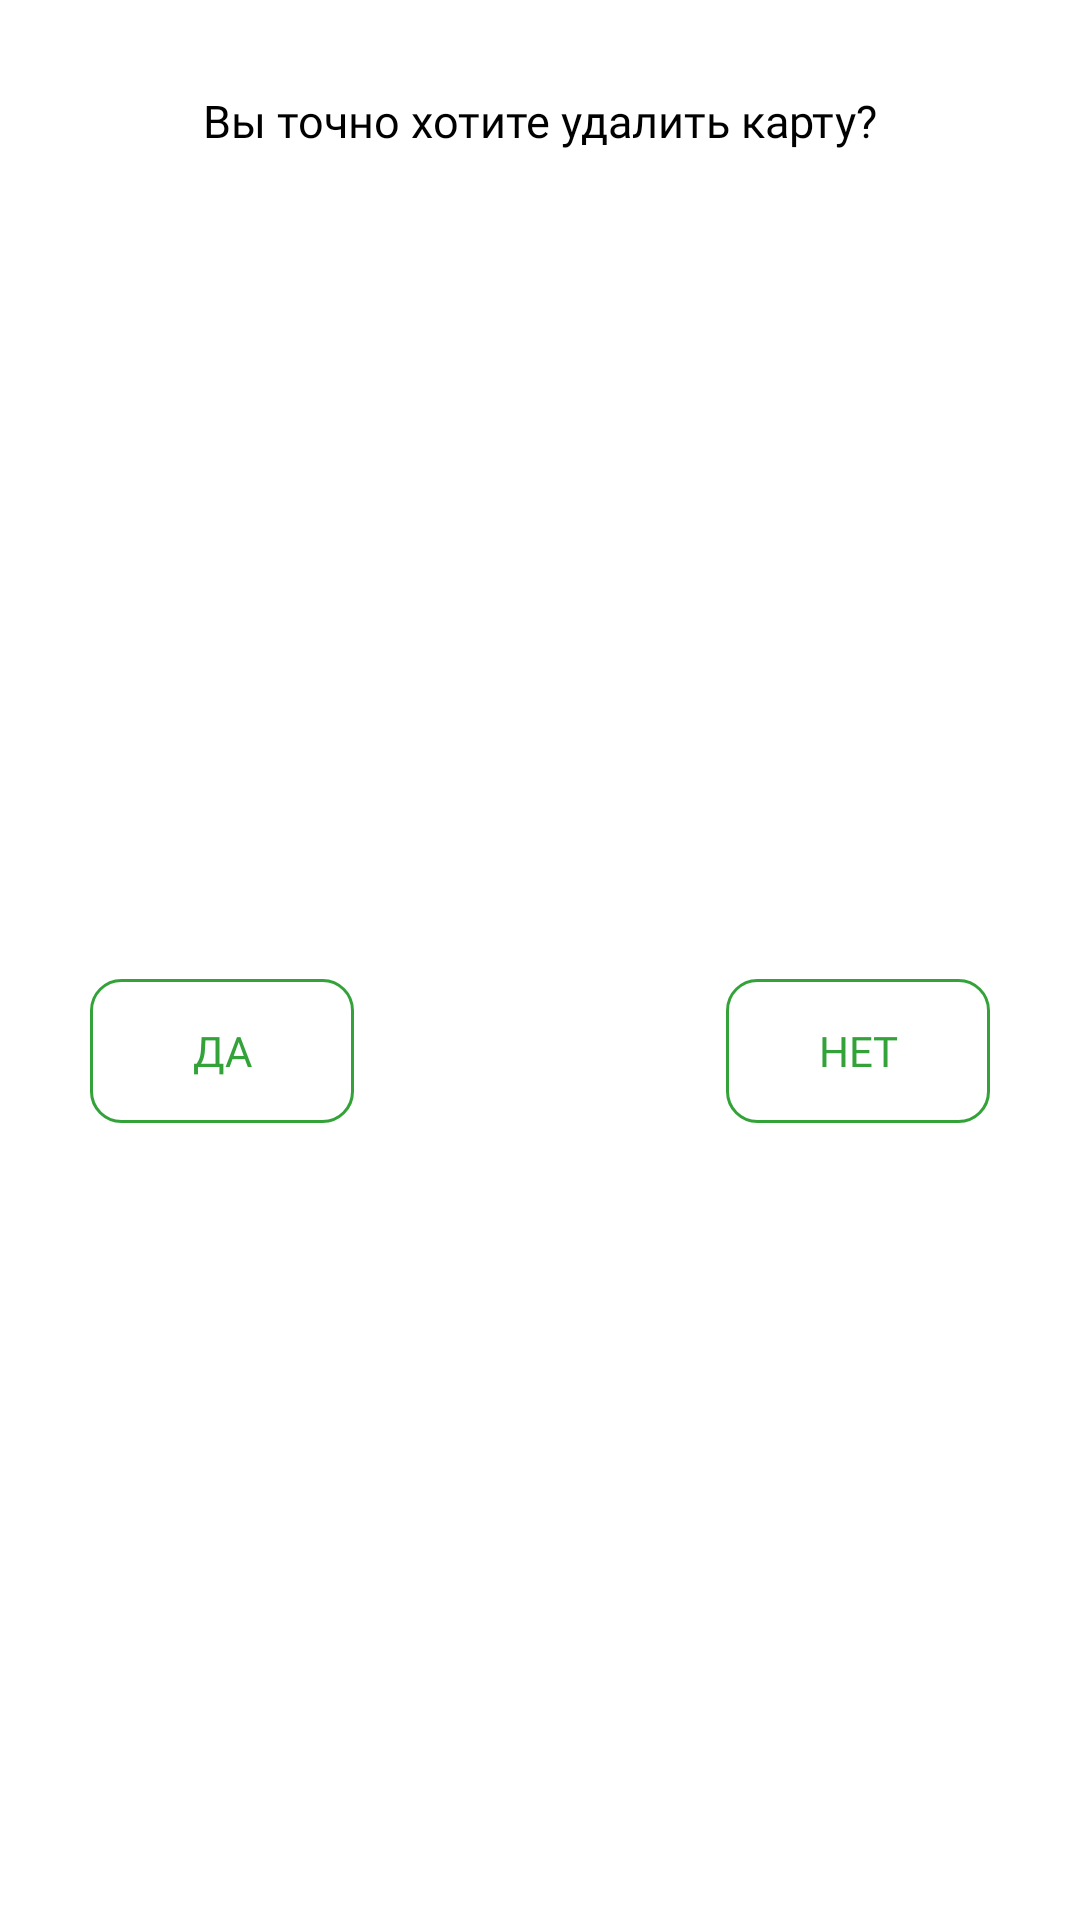

Produce the Android XML layout that renders to this screen, including the resource entries it uses.
<!-- AndroidManifest.xml: application theme Theme.DiscountCard -->
<!-- res/layout/fragment_delete_dialog.xml -->
<?xml version="1.0" encoding="utf-8"?>
<androidx.constraintlayout.widget.ConstraintLayout xmlns:android="http://schemas.android.com/apk/res/android"
    xmlns:app="http://schemas.android.com/apk/res-auto"
    xmlns:tools="http://schemas.android.com/tools"
    android:layout_width="match_parent"
    android:layout_height="match_parent"
    tools:context=".screens.DeleteDialogFragment"
    android:background="@color/colorFragmentBackground">

    <TextView
        android:id="@+id/tv_DeleteDialog"
        android:layout_width="wrap_content"
        android:layout_height="wrap_content"
        android:text="@string/you_want_delete_card"
        android:textColor="@color/colorText"
        app:layout_constraintEnd_toEndOf="parent"
        app:layout_constraintStart_toStartOf="parent"
        app:layout_constraintTop_toTopOf="parent"
        android:layout_marginTop="30dp"
        android:fontFamily="@font/calibri"
        android:textSize="15sp"
        android:layout_marginStart="30dp"
        android:layout_marginEnd="30dp"
/>

    <android.widget.Button
        android:id="@+id/button_yes"
        android:layout_width="wrap_content"
        android:layout_height="wrap_content"
        android:layout_marginStart="30dp"
        android:layout_marginTop="40dp"
        android:layout_marginBottom="30dp"
        android:text="@string/yes"
        app:layout_constraintBottom_toBottomOf="parent"
        app:layout_constraintStart_toStartOf="parent"
        app:layout_constraintTop_toBottomOf="@+id/tv_DeleteDialog"
        android:textColor="@color/colorView"
        android:fontFamily="@font/calibri"
        android:background="@drawable/custom_button_category"/>

    <android.widget.Button
        android:id="@+id/button_no"
        android:layout_width="wrap_content"
        android:layout_height="wrap_content"
        android:layout_marginTop="40dp"
        android:layout_marginEnd="30dp"
        android:layout_marginBottom="30dp"
        android:text="@string/no"
        app:layout_constraintBottom_toBottomOf="parent"
        app:layout_constraintEnd_toEndOf="parent"
        android:fontFamily="@font/calibri"
        app:layout_constraintTop_toBottomOf="@+id/tv_DeleteDialog"
        android:textColor="@color/colorView"
        android:background="@drawable/custom_button_category"/>

</androidx.constraintlayout.widget.ConstraintLayout>
<!-- resources referenced by this layout -->
<resources>
  <color name="colorFragmentBackground">@color/white</color>
  <color name="colorText">@color/black</color>
  <color name="colorView">@color/green</color>
  <!-- drawable custom_button_category (drawable) -->
  <?xml version="1.0" encoding="utf-8"?>
  <selector xmlns:android="http://schemas.android.com/apk/res/android">
  
      <item android:state_pressed="true">
          <shape android:shape="rectangle">
              <solid android:color="@android:color/transparent" />
              <stroke android:color="@color/colorViewClick" android:width="1dp"/>
              <corners android:radius="10dp"/>
          </shape>
      </item>
  
      <item>
          <shape android:shape="rectangle">
              <solid android:color="@android:color/transparent" />
              <stroke android:color="@color/colorView" android:width="1dp"/>
              <corners android:radius="10dp"/>
          </shape>
      </item>
  </selector>
  <string name="no">Нет</string>
  <string name="yes">Да</string>
  <string name="you_want_delete_card">Вы точно хотите удалить карту?</string>
  <style name="Theme.DiscountCard" parent="Theme.MaterialComponents.DayNight.NoActionBar">
          
          <item name="colorPrimary">@color/green</item>
          <item name="colorPrimaryVariant">@color/colorFragmentBackground</item>
          <item name="colorOnPrimary">@color/white</item>
          
          <item name="colorSecondary">@color/blue</item>
          <item name="colorSecondaryVariant">@color/blue</item>
          <item name="colorOnSecondary">@color/black</item>
          
          <item name="android:statusBarColor" tools:targetApi="l">?attr/colorPrimaryVariant</item>
          
      </style>
  <color name="white">#FFFFFFFF</color>
  <color name="black">#FF000000</color>
  <color name="green">#33A339</color>
  <color name="colorViewClick">@color/blue</color>
  <color name="blue">#38AAD6</color>
</resources>
